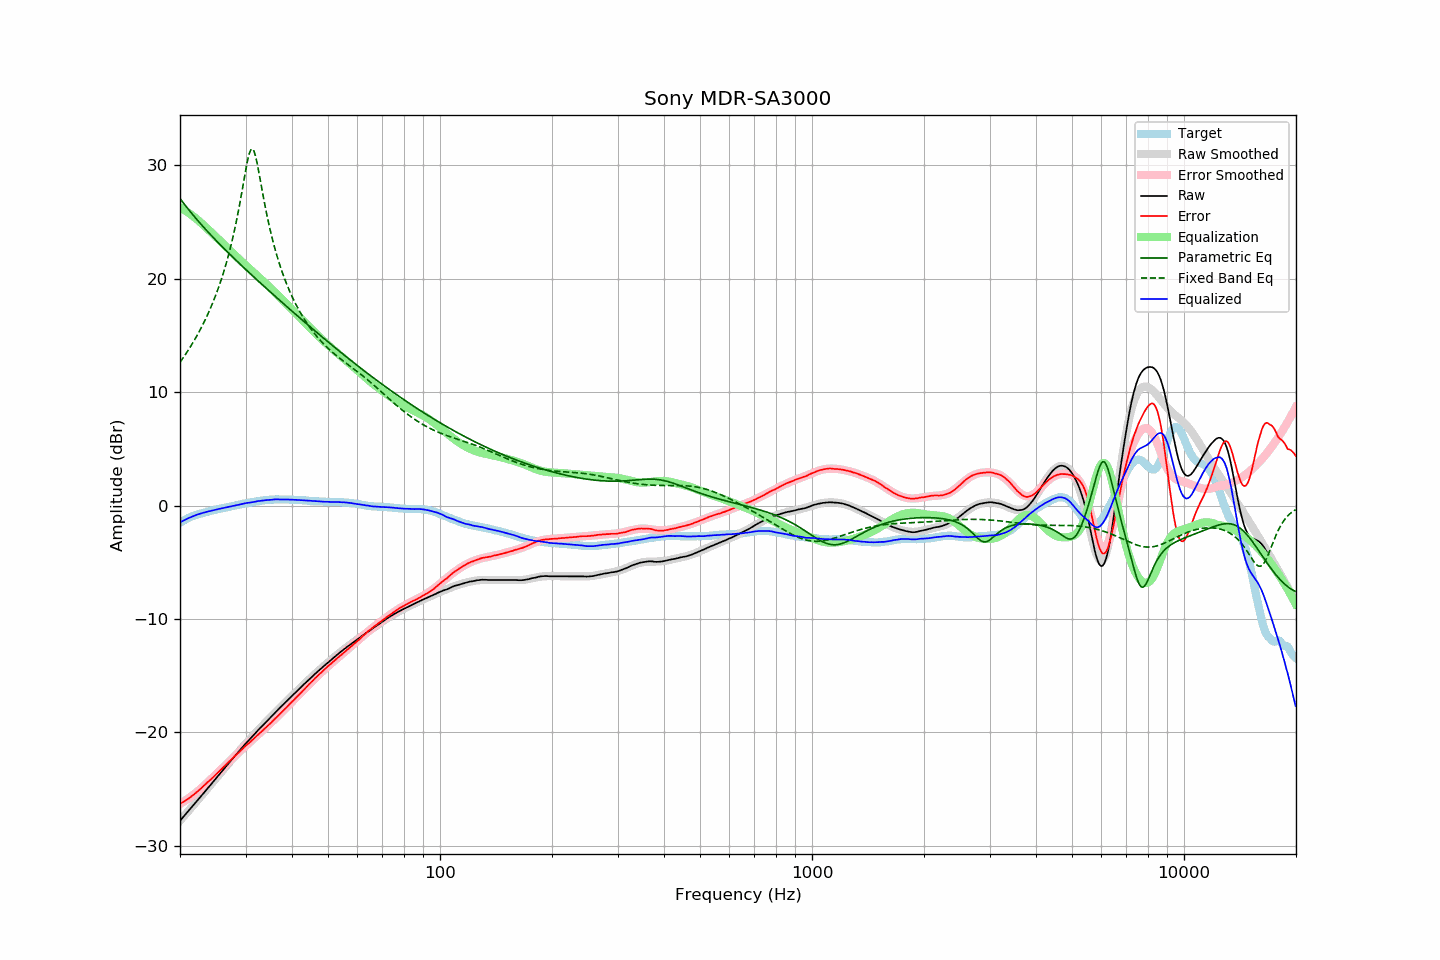

Values plotted in this chart, from the file beside it:
frequency, raw, error, smoothed, error_smoothed, equalization, parametric_eq, fixed_band_eq, equalized_raw, equalized_smoothed, target
20.00, -27.79, -26.29, -27.79, -26.31, 26.31, 27.09, 12.64, -1.48, -1.48, -1.50
20.20, -27.62, -26.21, -27.62, -26.22, 26.22, 26.89, 12.83, -1.40, -1.40, -1.41
20.40, -27.46, -26.12, -27.46, -26.13, 26.13, 26.71, 13.04, -1.33, -1.33, -1.33
20.61, -27.29, -26.03, -27.29, -26.04, 26.04, 26.52, 13.24, -1.26, -1.26, -1.27
20.81, -27.13, -25.95, -27.13, -25.94, 25.94, 26.34, 13.46, -1.19, -1.19, -1.17
21.02, -26.96, -25.87, -26.96, -25.84, 25.84, 26.16, 13.67, -1.12, -1.12, -1.09
21.23, -26.80, -25.77, -26.80, -25.74, 25.74, 25.99, 13.90, -1.06, -1.06, -1.03
21.44, -26.63, -25.65, -26.63, -25.64, 25.64, 25.81, 14.12, -0.99, -1.00, -0.97
21.66, -26.47, -25.55, -26.47, -25.53, 25.53, 25.64, 14.36, -0.94, -0.94, -0.92
21.87, -26.31, -25.43, -26.30, -25.42, 25.42, 25.47, 14.60, -0.89, -0.88, -0.87
22.09, -26.14, -25.31, -26.14, -25.31, 25.31, 25.31, 14.85, -0.83, -0.83, -0.82
22.31, -25.97, -25.19, -25.97, -25.19, 25.19, 25.14, 15.10, -0.78, -0.78, -0.77
22.54, -25.80, -25.07, -25.80, -25.07, 25.07, 24.98, 15.36, -0.73, -0.73, -0.73
22.76, -25.64, -24.94, -25.63, -24.94, 24.94, 24.82, 15.63, -0.69, -0.69, -0.69
22.99, -25.47, -24.81, -25.47, -24.82, 24.82, 24.66, 15.90, -0.65, -0.65, -0.66
23.22, -25.30, -24.68, -25.30, -24.69, 24.69, 24.50, 16.19, -0.61, -0.61, -0.62
23.45, -25.13, -24.54, -25.13, -24.56, 24.56, 24.35, 16.48, -0.57, -0.58, -0.58
23.69, -24.96, -24.42, -24.96, -24.42, 24.42, 24.19, 16.79, -0.54, -0.54, -0.54
23.92, -24.79, -24.28, -24.79, -24.29, 24.29, 24.04, 17.10, -0.50, -0.50, -0.50
24.16, -24.63, -24.17, -24.62, -24.16, 24.16, 23.89, 17.42, -0.47, -0.47, -0.45
24.40, -24.46, -24.03, -24.45, -24.02, 24.02, 23.74, 17.76, -0.44, -0.43, -0.42
24.65, -24.29, -23.89, -24.29, -23.89, 23.89, 23.59, 18.11, -0.41, -0.40, -0.40
24.89, -24.12, -23.74, -24.12, -23.75, 23.75, 23.44, 18.47, -0.37, -0.37, -0.37
25.14, -23.95, -23.61, -23.95, -23.61, 23.61, 23.30, 18.85, -0.33, -0.33, -0.33
25.39, -23.78, -23.47, -23.78, -23.48, 23.48, 23.15, 19.24, -0.30, -0.30, -0.30
25.65, -23.61, -23.35, -23.61, -23.34, 23.34, 23.01, 19.65, -0.27, -0.27, -0.26
25.91, -23.44, -23.20, -23.44, -23.20, 23.20, 22.86, 20.07, -0.24, -0.24, -0.24
26.16, -23.27, -23.05, -23.27, -23.07, 23.07, 22.72, 20.52, -0.20, -0.21, -0.21
26.43, -23.10, -22.93, -23.10, -22.93, 22.93, 22.58, 20.99, -0.18, -0.18, -0.17
26.69, -22.94, -22.80, -22.94, -22.79, 22.79, 22.44, 21.48, -0.15, -0.15, -0.14
26.96, -22.77, -22.66, -22.77, -22.65, 22.65, 22.30, 21.99, -0.12, -0.12, -0.11
27.23, -22.60, -22.52, -22.60, -22.51, 22.51, 22.16, 22.53, -0.09, -0.09, -0.08
27.50, -22.43, -22.38, -22.43, -22.38, 22.38, 22.02, 23.10, -0.05, -0.06, -0.05
27.77, -22.27, -22.23, -22.26, -22.24, 22.24, 21.89, 23.71, -0.03, -0.03, -0.03
28.05, -22.10, -22.10, -22.10, -22.10, 22.10, 21.75, 24.34, 0.00, 0.00, 0.01
28.33, -21.94, -21.96, -21.93, -21.97, 21.97, 21.61, 25.02, 0.03, 0.03, 0.03
28.62, -21.77, -21.83, -21.77, -21.83, 21.83, 21.48, 25.73, 0.06, 0.06, 0.06
28.90, -21.61, -21.70, -21.61, -21.70, 21.70, 21.34, 26.48, 0.09, 0.09, 0.10
29.19, -21.44, -21.56, -21.44, -21.57, 21.57, 21.21, 27.26, 0.13, 0.12, 0.12
29.48, -21.28, -21.44, -21.28, -21.43, 21.43, 21.08, 28.07, 0.16, 0.15, 0.17
29.78, -21.11, -21.29, -21.12, -21.30, 21.30, 20.94, 28.88, 0.19, 0.18, 0.18
30.08, -20.95, -21.16, -20.97, -21.17, 21.17, 20.81, 29.68, 0.22, 0.21, 0.21
30.38, -20.80, -21.04, -20.81, -21.04, 21.04, 20.68, 30.40, 0.24, 0.23, 0.24
30.68, -20.66, -20.93, -20.65, -20.91, 20.91, 20.55, 30.99, 0.25, 0.26, 0.27
30.99, -20.51, -20.80, -20.50, -20.79, 20.79, 20.41, 31.37, 0.27, 0.29, 0.29
31.30, -20.35, -20.66, -20.35, -20.66, 20.66, 20.28, 31.46, 0.31, 0.31, 0.31
31.61, -20.20, -20.54, -20.19, -20.53, 20.53, 20.15, 31.26, 0.33, 0.34, 0.34
31.93, -20.05, -20.41, -20.04, -20.40, 20.40, 20.02, 30.81, 0.35, 0.36, 0.36
32.24, -19.89, -20.26, -19.89, -20.27, 20.27, 19.89, 30.18, 0.39, 0.38, 0.38
32.57, -19.74, -20.15, -19.74, -20.15, 20.15, 19.76, 29.44, 0.41, 0.40, 0.41
32.89, -19.59, -20.01, -19.59, -20.02, 20.02, 19.63, 28.66, 0.43, 0.42, 0.43
33.22, -19.44, -19.88, -19.44, -19.89, 19.89, 19.50, 27.87, 0.45, 0.44, 0.45
33.55, -19.29, -19.75, -19.30, -19.76, 19.76, 19.38, 27.10, 0.47, 0.46, 0.47
33.89, -19.15, -19.63, -19.15, -19.62, 19.62, 19.25, 26.36, 0.48, 0.48, 0.48
34.23, -19.00, -19.50, -19.00, -19.49, 19.49, 19.12, 25.65, 0.49, 0.49, 0.50
34.57, -18.86, -19.37, -18.85, -19.36, 19.36, 18.99, 24.99, 0.50, 0.51, 0.51
34.92, -18.71, -19.23, -18.71, -19.22, 19.22, 18.86, 24.36, 0.51, 0.52, 0.52
35.27, -18.57, -19.11, -18.56, -19.09, 19.09, 18.74, 23.76, 0.52, 0.53, 0.54
35.62, -18.42, -18.95, -18.42, -18.95, 18.95, 18.61, 23.20, 0.53, 0.53, 0.53
35.97, -18.27, -18.80, -18.28, -18.82, 18.82, 18.48, 22.67, 0.55, 0.54, 0.54
... 635 more rows
